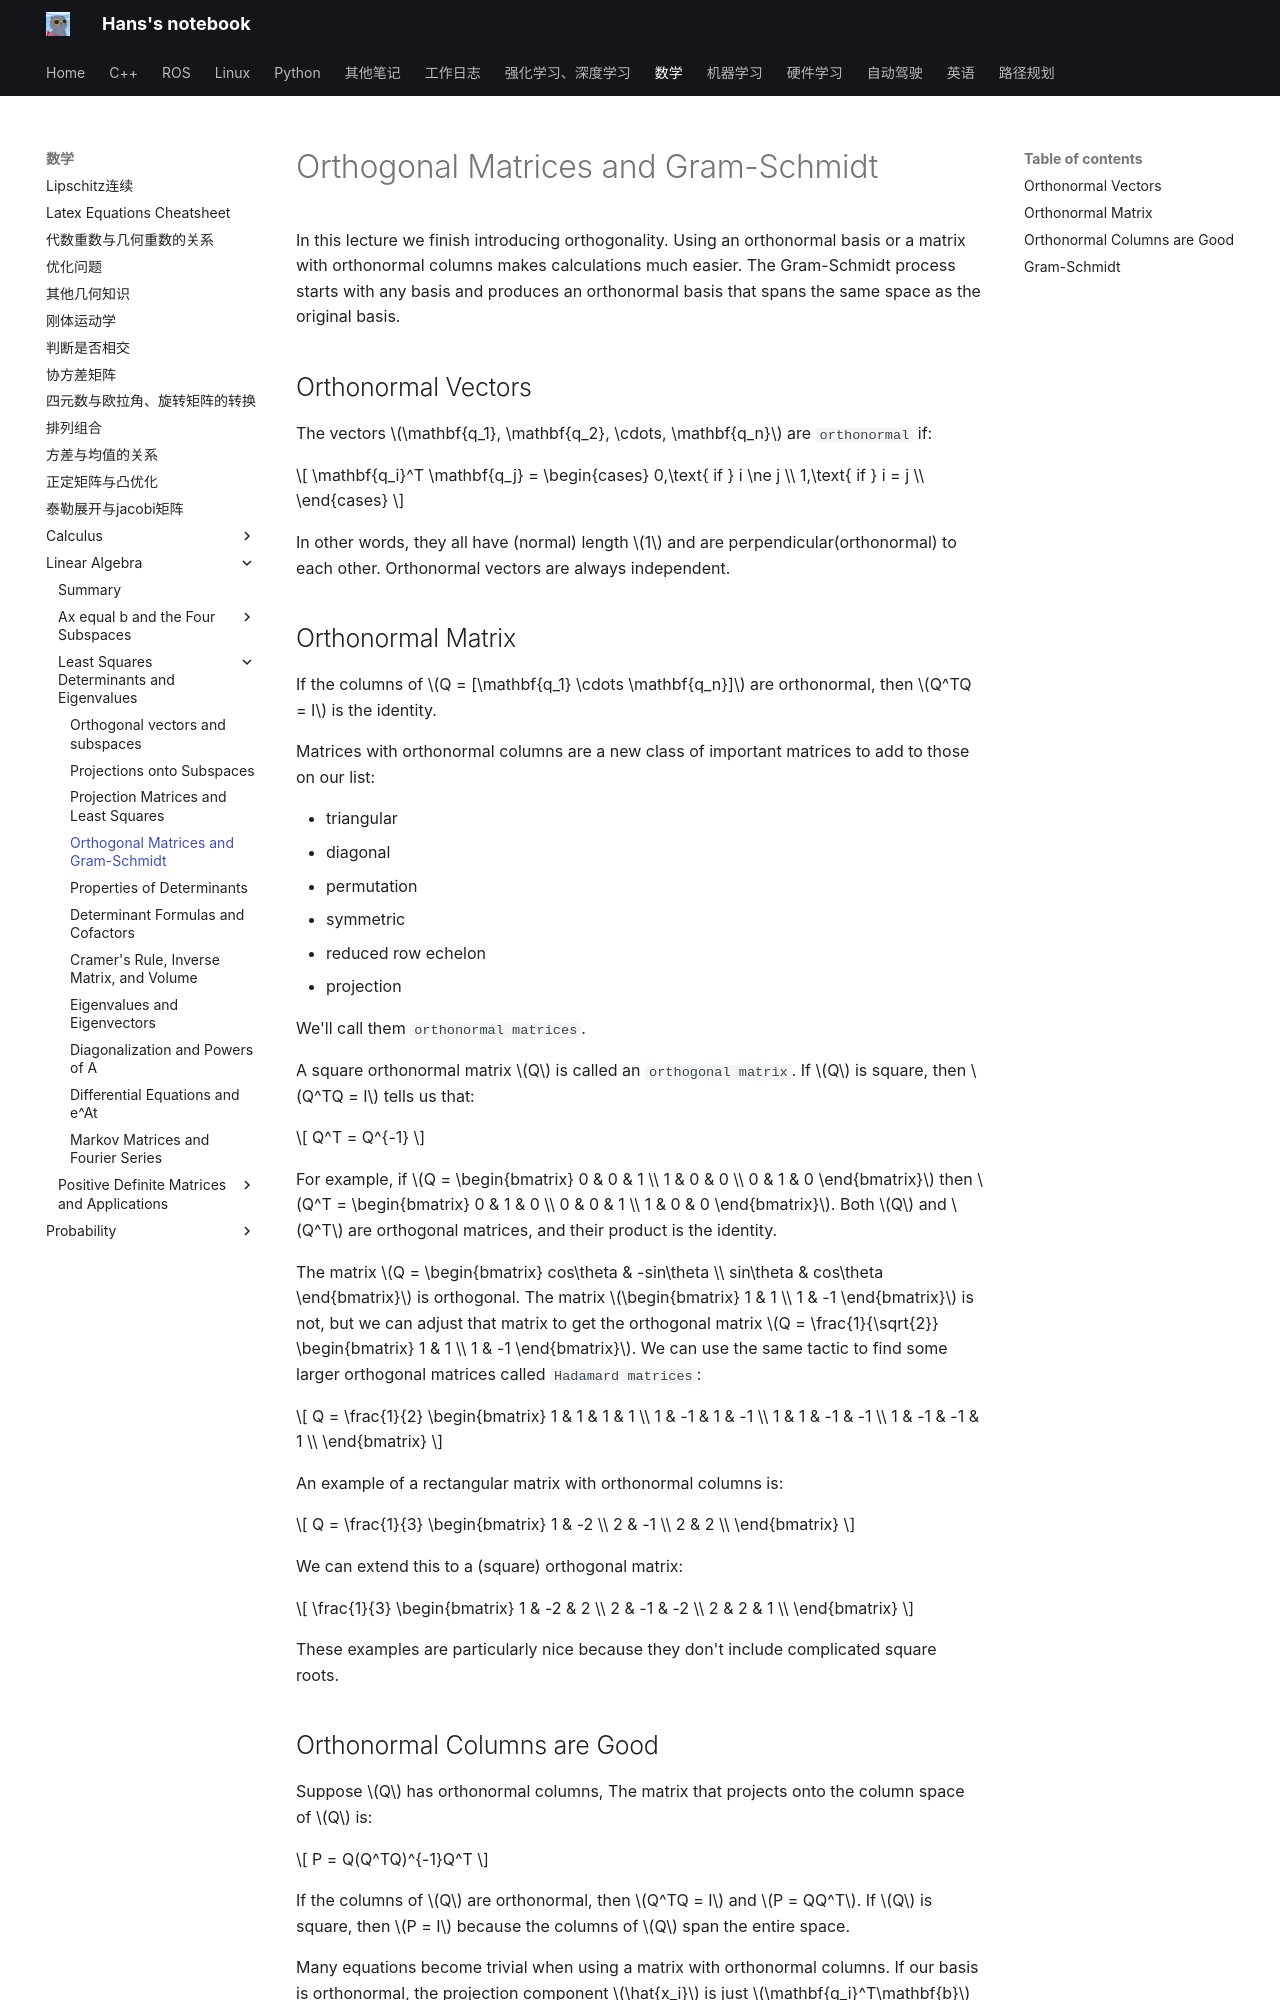

repository: hs867785578/my_note · page: 数学/Linear-Algebra/Least-Squares-Determinants-and-Eigenvalues/17_gram_schmidt/index.html · generator: mkdocs

# Orthogonal Matrices and Gram-Schmidt

In this lecture we finish introducing orthogonality. Using an orthonormal basis or a matrix with orthonormal columns makes calculations much easier. The Gram-Schmidt process starts with any basis and produces an orthonormal basis that spans the same space as the original basis.

## Orthonormal Vectors
The vectors $\mathbf{q_1}, \mathbf{q_2}, \cdots, \mathbf{q_n}$ are `orthonormal` if:

$$
\mathbf{q_i}^T \mathbf{q_j} =
\begin{cases}
0,\text{ if } i \ne j \\
1,\text{ if } i = j \\
\end{cases}
$$

In other words, they all have (normal) length $1$ and are perpendicular(orthonormal) to each other. Orthonormal vectors are always independent.

## Orthonormal Matrix

If the columns of $Q = [\mathbf{q_1} \cdots \mathbf{q_n}]$ are orthonormal, then $Q^TQ = I$ is the identity.

Matrices with orthonormal columns are a new class of important matrices to add to those on our list:

- triangular
- diagonal
- permutation
- symmetric
- reduced row echelon
- projection

We'll call them `orthonormal matrices`.

A square orthonormal matrix $Q$ is called an `orthogonal matrix`. If $Q$ is square, then $Q^TQ = I$ tells us that:

$$
Q^T = Q^{-1}
$$

For example, if $Q = \begin{bmatrix} 0 & 0 & 1 \\ 1 & 0 & 0 \\ 0 & 1 & 0 \end{bmatrix}$ then $Q^T = \begin{bmatrix} 0 & 1 & 0 \\ 0 & 0 & 1 \\ 1 & 0 & 0 \end{bmatrix}$. Both $Q$ and $Q^T$ are orthogonal matrices, and their product is the identity.

The matrix $Q = \begin{bmatrix} cos\theta & -sin\theta \\ sin\theta & cos\theta \end{bmatrix}$ is orthogonal. The matrix $\begin{bmatrix} 1 & 1 \\ 1 & -1 \end{bmatrix}$ is not, but we can adjust that matrix to get the orthogonal matrix $Q = \frac{1}{\sqrt{2}} \begin{bmatrix} 1 & 1 \\ 1 & -1 \end{bmatrix}$. We can use the same tactic to find some larger orthogonal matrices called `Hadamard matrices`:

$$
Q = \frac{1}{2}
\begin{bmatrix}
1 & 1 & 1 & 1 \\
1 & -1 & 1 & -1 \\
1 & 1 & -1 & -1 \\
1 & -1 & -1 & 1 \\
\end{bmatrix}
$$

An example of a rectangular matrix with orthonormal columns is:

$$
Q = \frac{1}{3}
\begin{bmatrix}
1 & -2 \\
2 & -1 \\
2 & 2 \\
\end{bmatrix}
$$

We can extend this to a (square) orthogonal matrix:

$$
\frac{1}{3}
\begin{bmatrix}
1 & -2 & 2 \\
2 & -1 & -2 \\
2 & 2 & 1 \\
\end{bmatrix}
$$

These examples are particularly nice because they don't include complicated square roots.

## Orthonormal Columns are Good

Suppose $Q$ has orthonormal columns, The matrix that projects onto the column space of $Q$ is:

$$
P = Q(Q^TQ)^{-1}Q^T
$$

If the columns of $Q$ are orthonormal, then $Q^TQ = I$ and $P = QQ^T$. If $Q$ is square, then $P = I$ because the columns of $Q$ span the entire space.

Many equations become trivial when using a matrix with orthonormal columns. If our basis is orthonormal, the projection component $\hat{x_i}$ is just $\mathbf{q_i}^T\mathbf{b}$ because $A^TA\hat{x} = A^T\mathbf{b}$ becomes $\mathbf{\hat{x}} = Q^T\mathbf{b}$.
